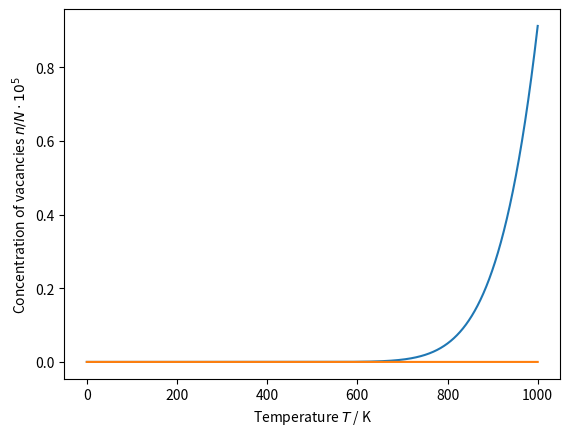

Python code for this plot:
import numpy as np
import matplotlib.pyplot as plt

def n_over_N(T, deltaEps=1.):
	k = 8.6173324e-5 #eV/K (Boltzmanns constant) 
	return np.exp(-deltaEps/(k*T))

def C_v_over_N(T, deltaEps=1.):
	k = 8.6173324e-5 #eV/K (Boltzmanns constant)
	return deltaEps**2/(k*T**2)*n_over_N(T, deltaEps)

deltaEps = 1.0 # eV

T = np.linspace(0, 1000, 10000)
plt.plot(T, n_over_N(T)*1e5)
plt.xlabel('Temperature $T$ / K')
plt.ylabel('Concentration of vacancies $n/N \cdot 10^5$')
plt.savefig('FYS2160-oblig-3-fig-conc-n-T.pdf')


plt.figure(1)
plt.plot(T, C_v_over_N(T))
plt.show(1)